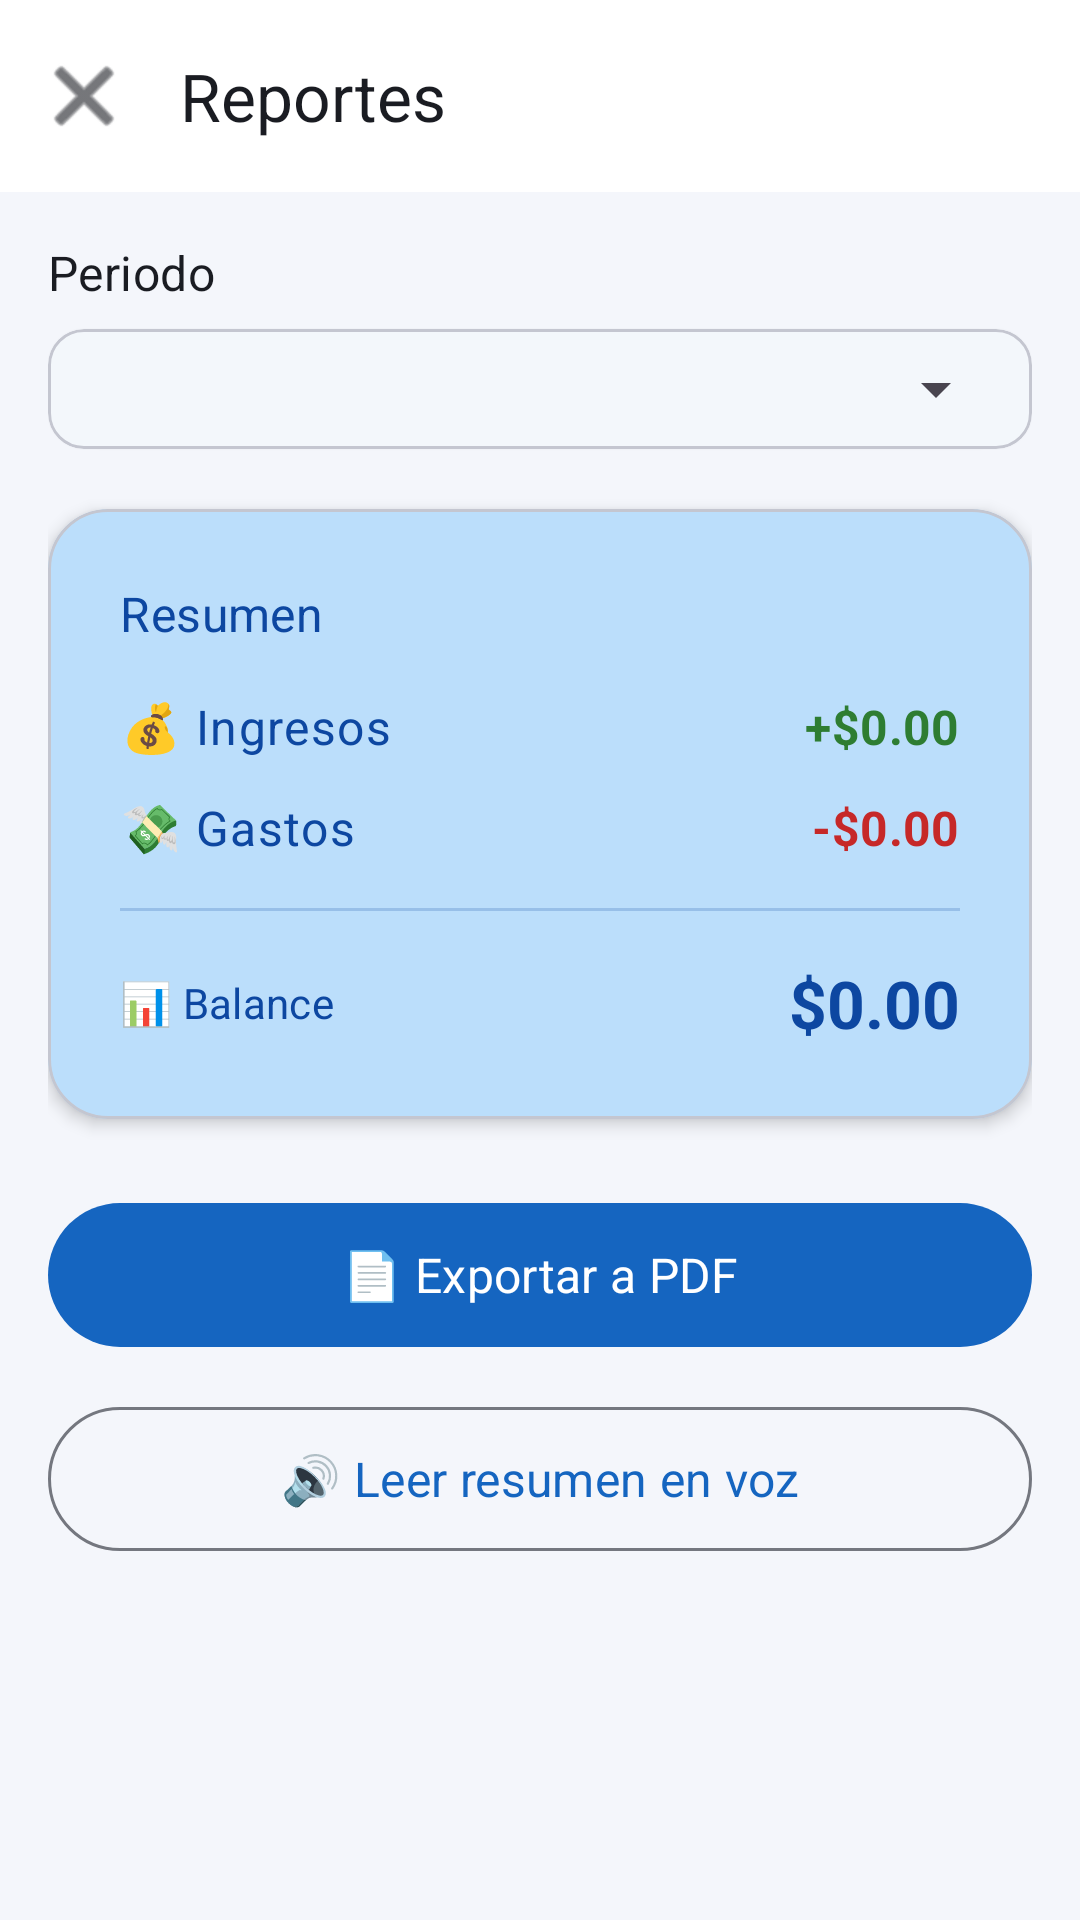

Layout XML and referenced resources for this Android screen:
<!-- AndroidManifest.xml: application theme Theme.FinanSync -->
<!-- res/layout/fragment_reportes.xml -->
<?xml version="1.0" encoding="utf-8"?>
<androidx.coordinatorlayout.widget.CoordinatorLayout
    xmlns:android="http://schemas.android.com/apk/res/android"
    xmlns:app="http://schemas.android.com/apk/res-auto"
    xmlns:tools="http://schemas.android.com/tools"
    android:layout_width="match_parent"
    android:layout_height="match_parent"
    android:background="?attr/android:colorBackground">

    
    <com.google.android.material.appbar.AppBarLayout
        android:layout_width="match_parent"
        android:layout_height="wrap_content"
        android:fitsSystemWindows="true">

        <com.google.android.material.appbar.MaterialToolbar
            android:id="@+id/toolbarReportes"
            android:layout_width="match_parent"
            android:layout_height="?attr/actionBarSize"
            app:navigationIcon="@android:drawable/ic_menu_close_clear_cancel"
            app:navigationIconTint="?attr/colorOnSurface"
            app:title="Reportes"
            app:titleTextColor="?attr/colorOnSurface" />
    </com.google.android.material.appbar.AppBarLayout>

    
    <androidx.core.widget.NestedScrollView
        android:layout_width="match_parent"
        android:layout_height="match_parent"
        app:layout_behavior="@string/appbar_scrolling_view_behavior">

        <LinearLayout
            android:layout_width="match_parent"
            android:layout_height="wrap_content"
            android:orientation="vertical"
            android:padding="16dp"
            android:paddingBottom="100dp">

            
            <TextView
                android:layout_width="wrap_content"
                android:layout_height="wrap_content"
                android:text="Periodo"
                android:textAppearance="?attr/textAppearanceTitleMedium"
                android:textColor="?attr/colorOnSurface" />

            
            <com.google.android.material.card.MaterialCardView
                android:layout_width="match_parent"
                android:layout_height="wrap_content"
                android:layout_marginTop="8dp"
                app:cardCornerRadius="12dp"
                app:cardElevation="1dp">

                <LinearLayout
                    android:layout_width="match_parent"
                    android:layout_height="wrap_content"
                    android:orientation="horizontal"
                    android:gravity="center_vertical"
                    android:padding="8dp">

                    <Spinner
                        android:id="@+id/spinnerPeriodo"
                        android:layout_width="match_parent"
                        android:layout_height="wrap_content"
                        android:layout_weight="1"
                        android:padding="8dp"
                        tools:entries="@array/periodos_reporte" />


                </LinearLayout>
            </com.google.android.material.card.MaterialCardView>

            
            <com.google.android.material.card.MaterialCardView
                android:layout_width="match_parent"
                android:layout_height="wrap_content"
                android:layout_marginTop="20dp"
                app:cardCornerRadius="20dp"
                app:cardElevation="3dp"
                app:cardBackgroundColor="?attr/colorPrimaryContainer">

                <LinearLayout
                    android:layout_width="match_parent"
                    android:layout_height="wrap_content"
                    android:orientation="vertical"
                    android:padding="24dp">

                    <TextView
                        android:id="@+id/txtTituloResumenPeriodo"
                        android:layout_width="wrap_content"
                        android:layout_height="wrap_content"
                        android:text="Resumen"
                        android:textAppearance="?attr/textAppearanceTitleMedium"
                        android:textColor="?attr/colorOnPrimaryContainer" />

                    
                    <LinearLayout
                        android:layout_width="match_parent"
                        android:layout_height="wrap_content"
                        android:layout_marginTop="16dp"
                        android:orientation="horizontal"
                        android:gravity="center_vertical">

                        <TextView
                            android:layout_width="0dp"
                            android:layout_height="wrap_content"
                            android:layout_weight="1"
                            android:text="💰 Ingresos"
                            android:textAppearance="?attr/textAppearanceBodyLarge"
                            android:textColor="?attr/colorOnPrimaryContainer" />

                        <TextView
                            android:id="@+id/txtResumenIngresosReporte"
                            android:layout_width="wrap_content"
                            android:layout_height="wrap_content"
                            android:text="+$0.00"
                            android:textAppearance="?attr/textAppearanceTitleMedium"
                            android:textColor="@color/verde_ingreso"
                            android:textStyle="bold"
                            tools:text="+$2,000.00" />
                    </LinearLayout>

                    
                    <LinearLayout
                        android:layout_width="match_parent"
                        android:layout_height="wrap_content"
                        android:layout_marginTop="12dp"
                        android:orientation="horizontal"
                        android:gravity="center_vertical">

                        <TextView
                            android:layout_width="0dp"
                            android:layout_height="wrap_content"
                            android:layout_weight="1"
                            android:text="💸 Gastos"
                            android:textAppearance="?attr/textAppearanceBodyLarge"
                            android:textColor="?attr/colorOnPrimaryContainer" />

                        <TextView
                            android:id="@+id/txtResumenGastosReporte"
                            android:layout_width="wrap_content"
                            android:layout_height="wrap_content"
                            android:text="-$0.00"
                            android:textAppearance="?attr/textAppearanceTitleMedium"
                            android:textColor="@color/rojo_gasto"
                            android:textStyle="bold"
                            tools:text="-$750.00" />
                    </LinearLayout>

                    
                    <View
                        android:layout_width="match_parent"
                        android:layout_height="1dp"
                        android:layout_marginVertical="16dp"
                        android:background="?attr/colorOnPrimaryContainer"
                        android:alpha="0.2" />

                    
                    <LinearLayout
                        android:layout_width="match_parent"
                        android:layout_height="wrap_content"
                        android:orientation="horizontal"
                        android:gravity="center_vertical">

                        <TextView
                            android:layout_width="0dp"
                            android:layout_height="wrap_content"
                            android:layout_weight="1"
                            android:text="📊 Balance"
                            android:textAppearance="?attr/textAppearanceTitleSmall"
                            android:textColor="?attr/colorOnPrimaryContainer" />

                        <TextView
                            android:id="@+id/txtResumenBalanceReporte"
                            android:layout_width="wrap_content"
                            android:layout_height="wrap_content"
                            android:text="$0.00"
                            android:textAppearance="?attr/textAppearanceTitleLarge"
                            android:textColor="?attr/colorOnPrimaryContainer"
                            android:textStyle="bold"
                            tools:text="+$1,250.00" />
                    </LinearLayout>

                </LinearLayout>
            </com.google.android.material.card.MaterialCardView>

            
            <com.google.android.material.button.MaterialButton
                android:id="@+id/btnExportarPdf"
                android:layout_width="match_parent"
                android:layout_height="56dp"
                android:layout_marginTop="24dp"
                android:text="📄 Exportar a PDF"
                android:textSize="16sp" />

            
            <LinearLayout
                android:id="@+id/layoutProgresoPdf"
                android:layout_width="match_parent"
                android:layout_height="wrap_content"
                android:layout_marginTop="8dp"
                android:gravity="center_vertical"
                android:orientation="horizontal"
                android:visibility="gone">

                <com.google.android.material.progressindicator.CircularProgressIndicator
                    android:layout_width="24dp"
                    android:layout_height="24dp"
                    app:indicatorSize="24dp"
                    app:trackThickness="3dp"
                    android:indeterminate="true" />

                <TextView
                    android:layout_width="wrap_content"
                    android:layout_height="wrap_content"
                    android:layout_marginStart="12dp"
                    android:text="Generando PDF…"
                    android:textColor="?attr/colorOnSurfaceVariant" />
            </LinearLayout>

            
            <com.google.android.material.button.MaterialButton
                android:id="@+id/btnLeerResumenVoz"
                style="@style/Widget.Material3.Button.OutlinedButton"
                android:layout_width="match_parent"
                android:layout_height="56dp"
                android:layout_marginTop="12dp"
                android:text="🔊 Leer resumen en voz"
                android:textSize="16sp" />

            
            <LinearLayout
                android:id="@+id/layoutReproduciendo"
                android:layout_width="match_parent"
                android:layout_height="wrap_content"
                android:layout_marginTop="8dp"
                android:gravity="center"
                android:orientation="horizontal"
                android:visibility="gone">

                <com.google.android.material.progressindicator.LinearProgressIndicator
                    android:id="@+id/progressVoz"
                    android:layout_width="match_parent"
                    android:layout_height="wrap_content"
                    android:indeterminate="true" />
            </LinearLayout>

        </LinearLayout>
    </androidx.core.widget.NestedScrollView>

</androidx.coordinatorlayout.widget.CoordinatorLayout>
<!-- resources referenced by this layout -->
<resources>
  <color name="rojo_gasto">#C62828</color>
  <color name="verde_ingreso">#2E7D32</color>
  <style name="Theme.FinanSync" parent="Base.Theme.FinanSync" />
  <style name="Base.Theme.FinanSync" parent="Theme.Material3.DayNight.NoActionBar">
          
          <item name="colorPrimary">@color/colorPrimary</item>
          <item name="colorPrimaryContainer">@color/colorPrimaryContainer</item>
          <item name="colorOnPrimary">@color/colorOnPrimary</item>
          <item name="colorOnPrimaryContainer">@color/colorOnPrimaryContainer</item>
  
          
          <item name="colorSecondary">@color/colorSecondary</item>
          <item name="colorSecondaryContainer">@color/colorSecondaryContainer</item>
          <item name="colorOnSecondary">@color/colorOnSecondary</item>
  
          
          <item name="colorTertiary">@color/colorTertiary</item>
          <item name="colorTertiaryContainer">@color/colorTertiaryContainer</item>
  
          
          <item name="colorSurface">@color/colorSurface</item>
          <item name="colorSurfaceVariant">@color/colorSurfaceVariant</item>
          <item name="android:colorBackground">@color/colorBackground</item>
          <item name="colorOnSurface">@color/colorOnSurface</item>
          <item name="colorOnSurfaceVariant">@color/colorOnSurfaceVariant</item>
          <item name="colorOutline">@color/colorOutline</item>
          <item name="colorOutlineVariant">@color/colorOutlineVariant</item>
  
          
          <item name="colorError">@color/colorError</item>
          <item name="colorErrorContainer">@color/colorErrorContainer</item>
  
          
          <item name="android:fontFamily">sans-serif</item>
  
          
          <item name="android:statusBarColor">@color/colorPrimary</item>
          <item name="android:windowLightStatusBar" tools:targetApi="m">false</item>
  
          
          <item name="android:navigationBarColor">@color/colorSurface</item>
          <item name="android:windowLightNavigationBar" tools:targetApi="o_mr1">true</item>
      </style>
  <color name="colorPrimary">#1565C0</color>
  <color name="colorPrimaryContainer">#BBDEFB</color>
  <color name="colorOnPrimary">#FFFFFF</color>
  <color name="colorOnPrimaryContainer">#0D47A1</color>
  <color name="colorSecondary">#1976D2</color>
  <color name="colorSecondaryContainer">#DCEEFF</color>
  <color name="colorOnSecondary">#FFFFFF</color>
  <color name="colorTertiary">#00796B</color>
  <color name="colorTertiaryContainer">#B2DFDB</color>
  <color name="colorSurface">#FFFFFF</color>
  <color name="colorSurfaceVariant">#E8EEF7</color>
  <color name="colorBackground">#F4F6FB</color>
  <color name="colorOnSurface">#1A1C22</color>
  <color name="colorOnSurfaceVariant">#44474E</color>
  <color name="colorOutline">#74777F</color>
  <color name="colorOutlineVariant">#C4C6D0</color>
  <color name="colorError">#B00020</color>
  <color name="colorErrorContainer">#FFEBEE</color>
</resources>
